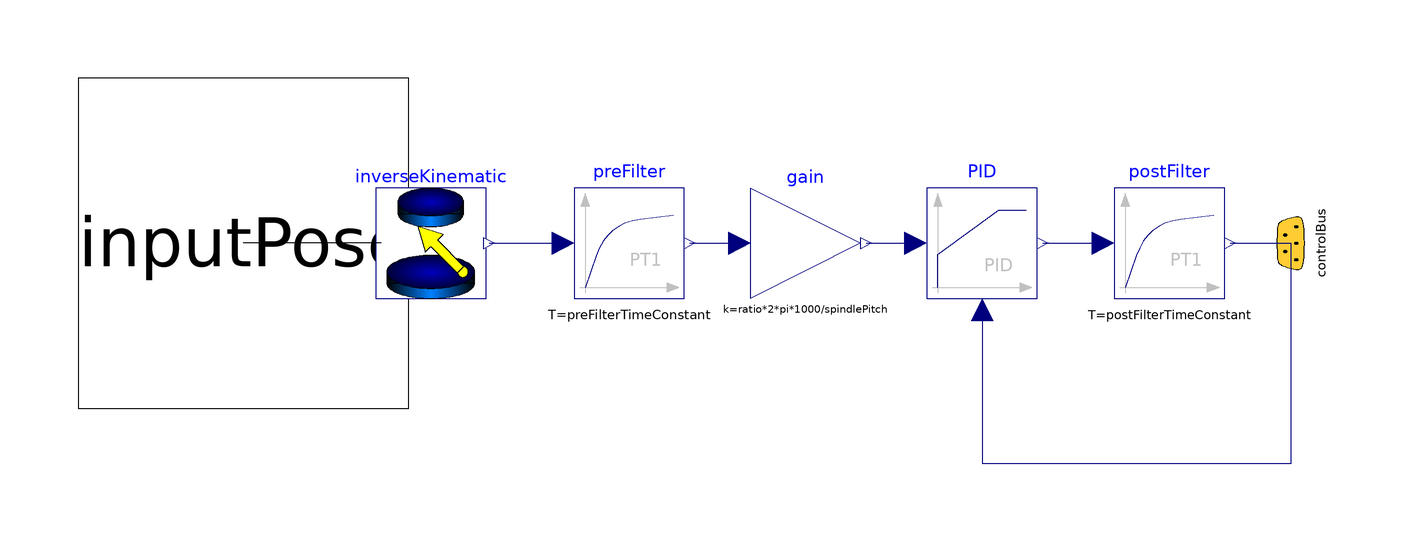

The component connection diagram of the Modelica model below, drawn from its own Placement and Line annotations.

model Controller "Cascade of controllers to control the axes"
    extends StewartPlatform.Icons.Controller; // Icon

// Parameters
    outer StewartPlatform.Components.GlobalParameters gp;

    parameter Boolean useGlobalParameters = true "=true, if you want to use the base parameters defined in the 'gp' (GlobalParameters) object" annotation (choices(checkBox=true));

    parameter StewartPlatform.Types.DiscParameters base(D=0.74, alpha=from_deg(12)) "Parameters of the base";
    parameter StewartPlatform.Types.DiscParameters platform(D=0.44, alpha=from_deg(100)) "Parameters of the platform";
    
    parameter StewartPlatform.Types.Units.Pitch spindlePitch = gp.electricCylinderParameters[1].spindlePitch "Spindle pitch of the electric cylinder for rotation-dispacement conversion";
    parameter Real ratio = gp.electricCylinderParameters[1].ratio "Transmission ratio (servomotor.phi/spindle.phi)";
    parameter SI.Torque initOutputs = 0.01107 "Initial value of the torque commands (Controller outputs)";

// Controller
    parameter Modelica.Blocks.Types.SimpleController controllerType = Modelica.Blocks.Types.SimpleController.PID "Type of controllers" annotation(Dialog(group="PID parameters"));
    parameter Real P(min=0, unit="1") = gp.servoMotorParameters[1].Tmax/500 "Proportional action" annotation(Dialog(group="PID parameters"));
    parameter SI.Time Ti(min=Modelica.Constants.small) = 0.5 "Time constant of Integrator blocks" annotation(Dialog(group="PID parameters"));
    parameter SI.Time Td(min=0)= 0.01 "Time constant of Derivative blocks" annotation(Dialog(group="PID parameters"));
    parameter SI.Time preFilterTimeConstant = 0.1 "Time constant of the prefilter applied to legth ref." annotation(Dialog(group="PID parameters"));
    parameter SI.Time postFilterTimeConstant = 0.001 "Time constant of the postfilter (additional pole)" annotation(Dialog(group="PID parameters"));
    parameter SI.Torque maxOutput = gp.servoMotorParameters[1].Tmax "The controllers output are limited within [-maxOutput,maxOutput]" annotation(Dialog(group="PID parameters"));

// Inverse kinematic
    parameter Boolean limitOutputs = true "=true, if you want to limit the outputs within [minLength,maxLength]" annotation(Dialog(group="Inverse kinematic - Limits"), choices(checkBox=true));
    parameter Boolean stopWhenSaturated = true "When a saturation is detected all output signals maintein their current values until all output signals return within the limits" annotation(Dialog(group="Inverse kinematic - Limits"));
    parameter SI.Length maxLength = gp.maxLength "Max leg length" annotation(Dialog(group="Inverse kinematic - Limits"));
    parameter SI.Length minLength = gp.minLength "Min leg length" annotation(Dialog(group="Inverse kinematic - Limits"));

    parameter SI.Time T_velocity(min=Modelica.Constants.small) = 0.01 "Time constants for velocity derivative (T>0 required; T=0 is ideal derivative block)"
      annotation(Dialog(group="Inverse kinematic - Additional parameters (no effects on the simulation)"));
    parameter SI.Time T_acc(min=Modelica.Constants.small) = 0.1 "Time constants for acceleration derivative (T>0 required; T=0 is ideal derivative block)"
      annotation(Dialog(group="Inverse kinematic - Additional parameters (no effects on the simulation)"));

// Models
  Interfaces.Pose inputPose "Desired pose for the platform resolved in base frame" annotation (Placement(transformation(extent={{-120,-30},{-60,30}}), iconTransformation(extent={{-120,-30},{-60,30}})));
  ReferenceSignals.InverseKinematic inverseKinematic(
    platform = if useGlobalParameters then gp.platform else platform,
    base = if useGlobalParameters then gp.base else base,
    limitOutputs=limitOutputs,
    stopWhenSaturated=stopWhenSaturated,
    maxLength=maxLength,
    minLength=minLength,
    T_velocity=T_velocity,
    T_acc=T_acc)
        annotation (Placement(transformation(extent={{-66,-10},{-46,10}})));

  Modelica.Blocks.Continuous.LimPID PID[6](
    each yMax=maxOutput,
    each controllerType=controllerType,
    each k=P,
    each Ti=Ti,
    each Td=Td,
    each y_start=initOutputs,
    each initType=if controllerType <> Modelica.Blocks.Types.SimpleController.P then Modelica.Blocks.Types.Init.InitialOutput else Modelica.Blocks.Types.Init.NoInit)
        annotation (Placement(transformation(extent={{34,-10},{54,10}})));

  Interfaces.ControlBus controlBus 
    annotation (Placement(transformation(
        extent={{-10,10},{10,-10}},
        rotation=90,
        origin={100,0}), iconTransformation(
        extent={{-18,18},{18,-18}},
        rotation=90,
        origin={100,-2})));

  Modelica.Blocks.Math.Gain gain[6](each k=ratio*2*pi*1000/spindlePitch) annotation (Placement(transformation(extent={{2,-10},{22,10}})));

  Modelica.Blocks.Continuous.FirstOrder preFilter[6](each T=preFilterTimeConstant, each initType=Modelica.Blocks.Types.Init.SteadyState) annotation (Placement(transformation(extent={{-30,-10},{-10,10}})));
  Modelica.Blocks.Continuous.FirstOrder postFilter[6](each initType=Modelica.Blocks.Types.Init.SteadyState, each T=postFilterTimeConstant) annotation (Placement(transformation(extent={{68,-10},{88,10}})));
equation
  connect(inverseKinematic.pose, inputPose) annotation (Line(points={{-65,0},{-90,0}}, color={0,0,0}));
  connect(inverseKinematic.legLength, preFilter.u) annotation (Line(points={{-45.4,0},{-32,0}}, color={0,0,127}));
  connect(preFilter.y, gain.u) annotation (Line(points={{-9,0},{0,0}}, color={0,0,127}));
  connect(gain.y, PID.u_s) annotation (Line(points={{23,0},{32,0}}, color={0,0,127}));
  connect(PID.y, postFilter.u) annotation (Line(points={{55,0},{66,0}}, color={0,0,127}));
  
  connect(postFilter[1].y, controlBus.axisControlBus1.refTorque) annotation (Line(points={{89,0},{94,0},{94,0.05},{100.05,0.05}}, color={0,0,127}));
  connect(postFilter[2].y, controlBus.axisControlBus2.refTorque);
  connect(postFilter[3].y, controlBus.axisControlBus3.refTorque);
  connect(postFilter[4].y, controlBus.axisControlBus4.refTorque);
  connect(postFilter[5].y, controlBus.axisControlBus5.refTorque);
  connect(postFilter[6].y, controlBus.axisControlBus6.refTorque);

  connect(PID[1].u_m, controlBus.axisControlBus1.angularPos) annotation (Line(points={{44,-12},{44,-40},{100.05,-40},{100.05,0.05}}, color={0,0,127}));
  connect(PID[2].u_m, controlBus.axisControlBus2.angularPos);
  connect(PID[3].u_m, controlBus.axisControlBus3.angularPos);
  connect(PID[4].u_m, controlBus.axisControlBus4.angularPos);
  connect(PID[5].u_m, controlBus.axisControlBus5.angularPos);
  connect(PID[6].u_m, controlBus.axisControlBus6.angularPos);
  
end Controller;